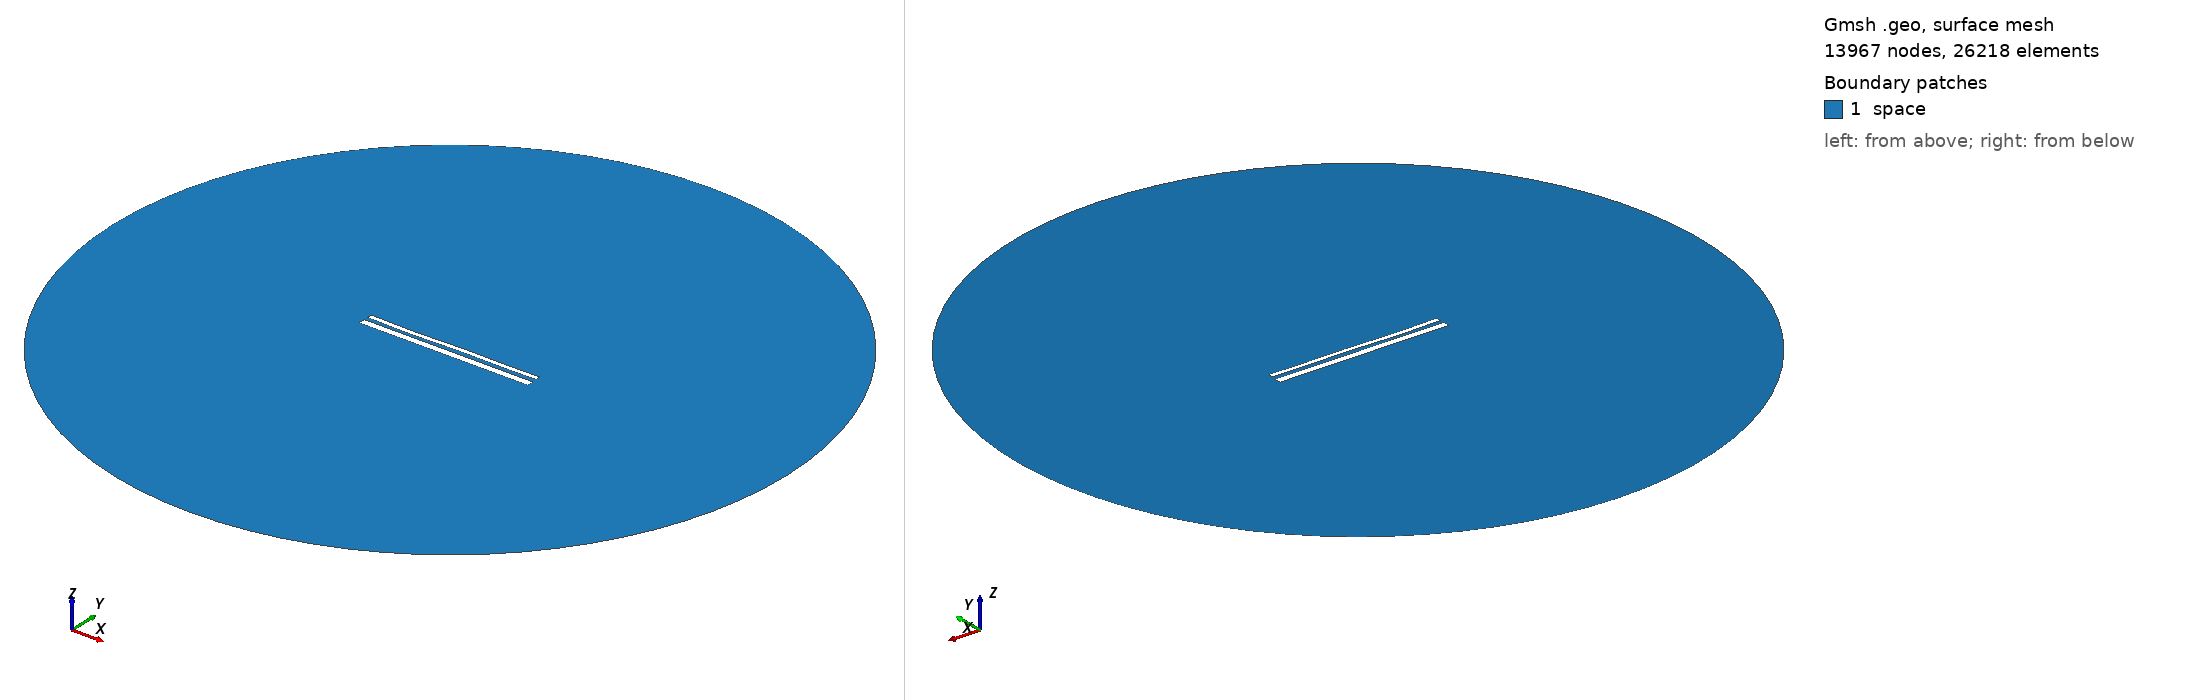

Gmsh geometry script, surface-meshed: 13967 nodes, 26218 surface elements. Boundary patches (legend numbers): 1 space. Left view from above one corner, right view from below the opposite corner. Legend entries are the model's physical surfaces. The drawing asked Gmsh for element sizes between 1% and 20% of the model's largest extent; the script's own settings can give other sizes.

=== 14151.geo (drawn) ===
//---------------------------------------
// Geometry kernel
//---------------------------------------

SetFactory("OpenCASCADE");



//---------------------------------------
// Parameters of the geometry
//---------------------------------------

// Overetch of the upper plate
overetch = 0.5;

// Distance between the plates
distance = 2.0;

// Discretization over the x axis (for the deformation)
nx = 50; 

// Length of the plate
L = 100 - overetch; 

// Number of modes
n = 4; 

// 1st mode coefficient
coeff(1) = 0.07499999999999998;
beta(1) = 0.596864 * 3.1415926535 / L;

// 2nd mode coefficient
coeff(2) = -0.075;
beta(2) = 1.49418 * 3.1415926535 / L;

// 3rd mode coefficient
coeff(3) = -0.15;
beta(3) = 2.50025 * 3.1415926535 / L;

// 4th mode coefficient
coeff(4) = -0.15;
beta(4) = 3.49999 * 3.1415926535 / L;



//---------------------------------------
// Upper plate (deformed rectangle)
//---------------------------------------

// Coordiantes of the upper plate
xmin = -50;
xmax = 50 - overetch;

// Height of the upper plate
yheight = 4 - 2 * overetch;

// Indexes of the points
UpperID[] = {};
LowerID[] = {};
LeftID[] = {};
RightID[] = {};

// Point index
p = 1;

// Horizontal edges
For i In {1:nx}
    x = xmin + (i-1)*(xmax - xmin)/(nx-1);

    y_bottom = distance / 2 + overetch;
    For j In {1:n}
        C = (Cosh(beta(j)*L) + Cos(beta(j)*L)) / (Sinh(beta(j)*L) + Sin(beta(j)*L));
        y_bottom  = y_bottom + coeff(j) * (Cosh(beta(j)*(x+50)) - Cos(beta(j)*(x+50)) - C * (Sinh(beta(j)*(x+50)) - Sin(beta(j)*(x+50))));
    EndFor

    y_top = y_bottom + yheight;

    Point(p) = {x, y_top, 0, 1.0};
    UpperID[i] = p;
    p = p + 1;

    Point(p) = {x, y_bottom, 0, 1.0};
    LowerID[i] = p;
    p = p + 1;
EndFor

// Create point lists
UpperPts[] = {}; LowerPts[] = {};
For i In {1:nx}
  UpperPts[] += {UpperID[i]};
  LowerPts[] += {LowerID[i]};
EndFor

// Build splines
Spline(1) = {UpperPts[]};
Spline(2) = {LowerPts[]};
Line(3) = {LowerPts[nx-1], UpperPts[nx-1]};
Line(4) = {LowerPts[0], UpperPts[0]};

// Build the plane surface
Curve Loop(1) = {2, 3, -1, -4};
Plane Surface(1) = {1};



//---------------------------------------
// Lower plate (rectangle)
//---------------------------------------

// Vertices
Point(1001) = {-50, -1, 0, 1.0};
Point(1002) = { 50, -1, 0, 1.0};
Point(1003) = { 50,  -5, 0, 1.0};
Point(1004) = {-50,  -5, 0, 1.0};

// Edges
Line(5) = {1001, 1002};
Line(6) = {1002, 1003};
Line(7) = {1003, 1004};
Line(8) = {1004, 1001};

// Plane surface
Line Loop(2) = {5, 6, 7, 8};
Plane Surface(2) = {2}; 



//---------------------------------------
// Outer (fictious) boundary
//---------------------------------------

// Points
Point(1005) = {0, 0, 0};       // Center
Point(1006) = {200, 0, 0};     // Start point
Point(1007) = {0, 200, 0};     // 90 degrees
Point(1008) = {-200, 0, 0};    // 180 degrees
Point(1009) = {0, -200, 0};    // 270 degrees

// Circle arcs (each needs start, center, end)
Circle(9) = {1006, 1005, 1007};
Circle(10) = {1007, 1005, 1008};
Circle(11) = {1008, 1005, 1009};
Circle(12) = {1009, 1005, 1006};

// Plane surface for the entire domain
Curve Loop(3) = {9, 10, 11, 12};
Surface(3) = {3};

// Subtract the plates from the whole domain to obtain the actual domain where we want to solve the equations
BooleanDifference{ Surface{3}; Delete; }{ Surface{1}; Surface{2}; Delete; }




//---------------------------------------
// Transfinite Lines/Curves
//---------------------------------------

// Set the number of points on the boundaries
r = 7;

// Plates
Transfinite Curve {1, 2} = 50*r Using Progression 1;
Transfinite Curve {3, 4} = 2*r Using Progression 1;
Transfinite Line {5, 7} = 50*r Using Progression 1;
Transfinite Line {6, 8} = 2*r Using Progression 1;

// Outer boundary
Transfinite Line {9, 10, 11, 12} = 20 Using Progression 1;



//---------------------------------------
// Physical groups
//---------------------------------------                

// Physical curves (boundaries)
Physical Line("force_segment", 10) = {2};
Physical Line("upper_plate", 11) = {1, 3, 4};
Physical Line("lower_plate", 12) = {5, 6, 7, 8};
Physical Line("boundary", 20) = {9, 10, 11, 12};

// Physical Surfaces
Physical Surface("space", 30) = {3};



//---------------------------------------
// 6. Generate the Mesh
//---------------------------------------

// 2D mesh generation
Mesh 2;
